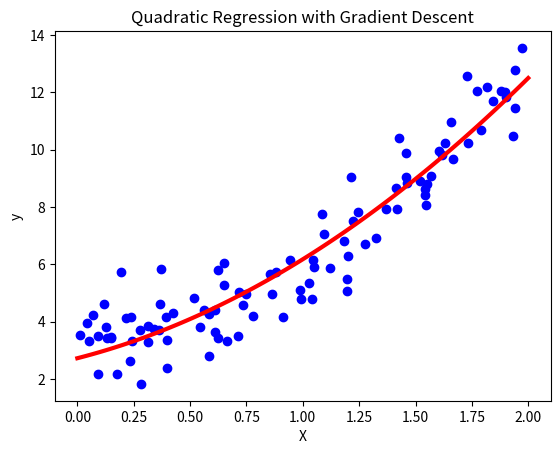

Write Python code to recreate this figure.
import numpy as np
import matplotlib.pyplot as plt

# Generate synthetic data with a quadratic relationship
np.random.seed(42)
X = 2 * np.random.rand(100, 1)
y = 2 * X**2 + 1 * X + 3 + np.random.randn(100, 1)

# Add a bias term to X
X_b = np.c_[np.ones((100, 1)), X, X**2]

# Set the learning rate and number of iterations
learning_rate = 0.01
n_iterations = 1000

# Initialize random coefficients
theta = np.random.randn(3, 1)

# Perform gradient descent
for iteration in range(n_iterations):
    gradients = 2/100 * X_b.T.dot(X_b.dot(theta) - y)
    theta = theta - learning_rate * gradients

# Print the final coefficients
print("Final Coefficients (theta):", theta)

# Plot the data and the quadratic regression curve
plt.scatter(X, y, color='blue')
x_values = np.linspace(0, 2, 100).reshape(-1, 1)
X_values_b = np.c_[np.ones((100, 1)), x_values, x_values**2]
plt.plot(x_values, X_values_b.dot(theta), color='red', linewidth=3)
plt.xlabel('X')
plt.ylabel('y')
plt.title('Quadratic Regression with Gradient Descent')
plt.show()
